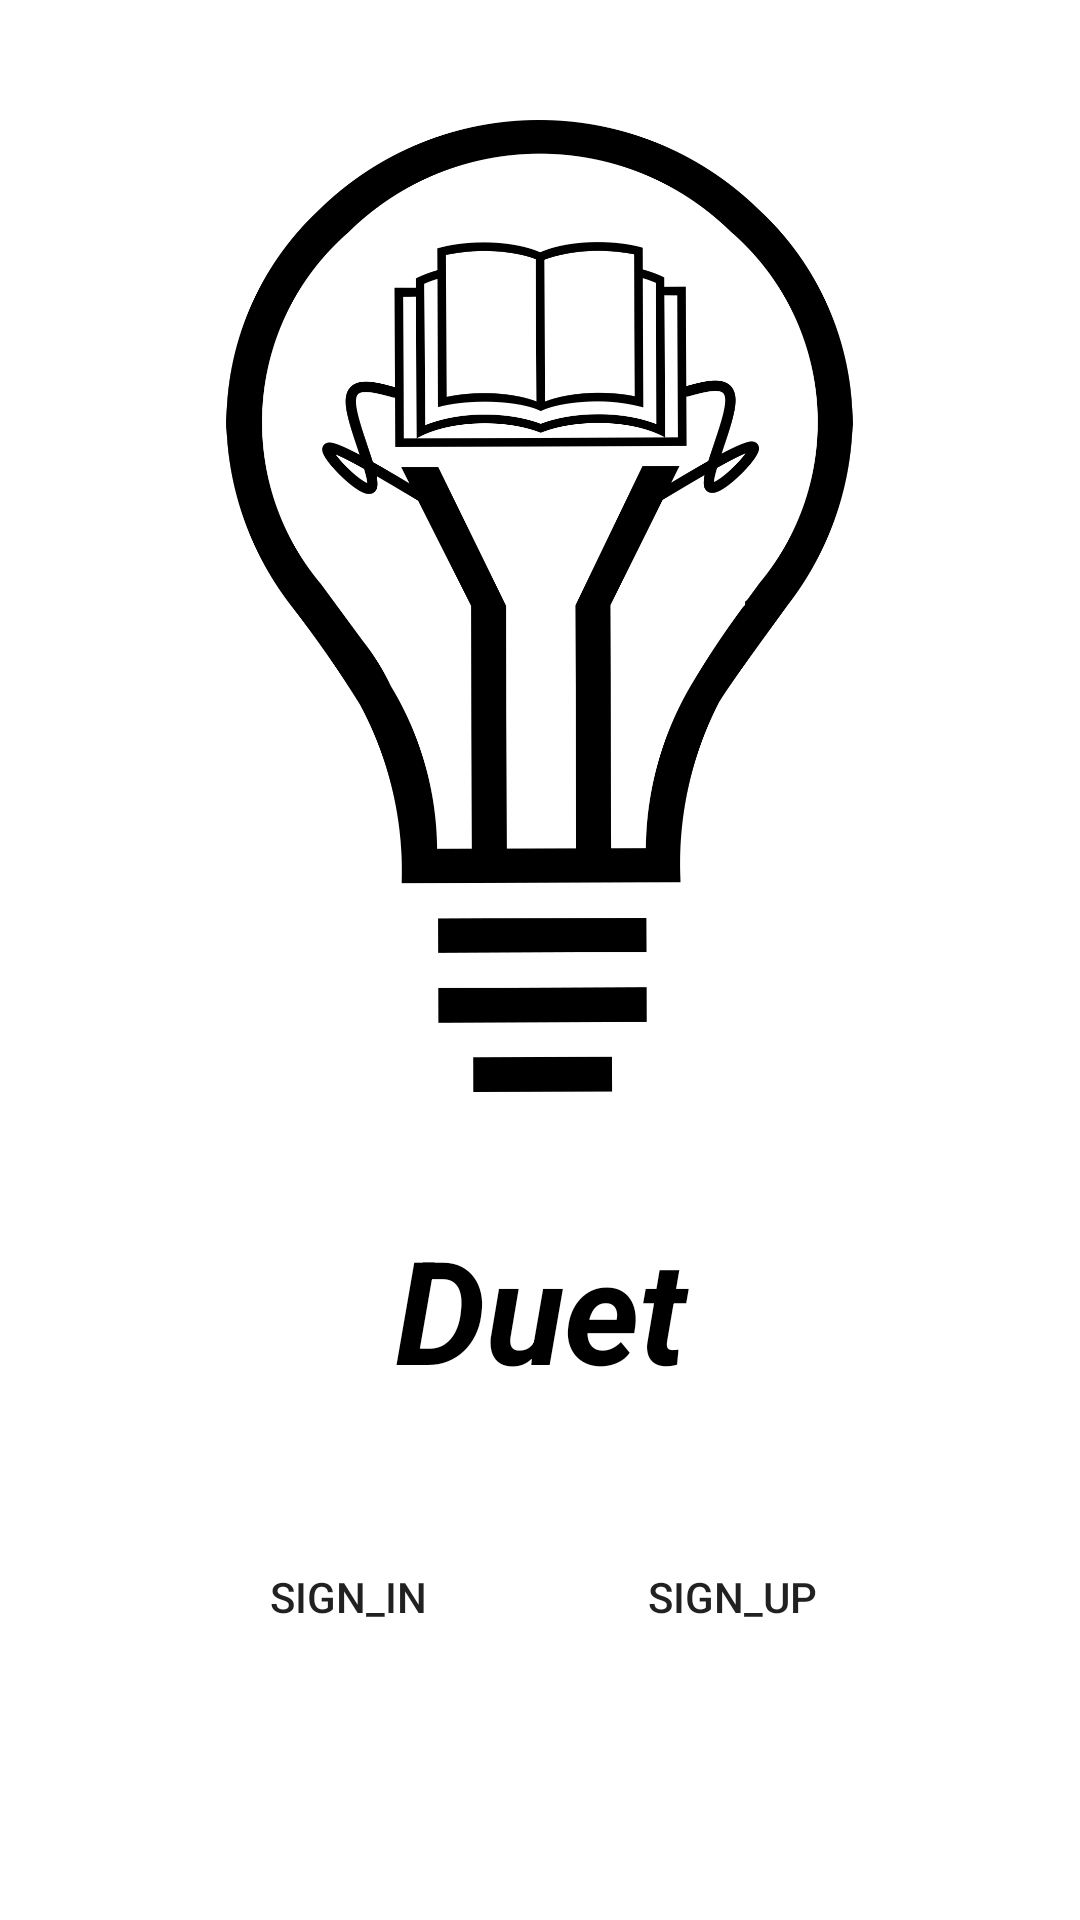

This screen was rendered from an Android layout file. Write that file and the resources it references.
<!-- AndroidManifest.xml: application theme Theme.DUET -->
<!-- res/layout/activity_main.xml -->
<?xml version="1.0" encoding="utf-8"?>
<LinearLayout xmlns:android="http://schemas.android.com/apk/res/android"
    xmlns:app="http://schemas.android.com/apk/res-auto"
    xmlns:tools="http://schemas.android.com/tools"
    android:layout_width="match_parent"
    android:layout_height="match_parent"
    android:orientation="vertical"
    >
    <ImageView
        android:layout_width="289dp"
        android:layout_height="324dp"
        android:layout_gravity="center"
        android:src="@drawable/logo"
        android:layout_margin="40dp"/>
    <TextView
        android:layout_width="match_parent"
        android:layout_height="wrap_content"
        android:gravity="center_horizontal"
        android:text="Duet"
        android:textColor="#000000"
        android:textSize="48sp"
        android:textStyle="bold|italic" />
    <LinearLayout
        android:layout_width="match_parent"
        android:layout_height="wrap_content"
        android:orientation="horizontal"
        android:layout_marginTop="40dp"
        android:gravity="center">

        <Button
            android:id="@+id/btn_sign_in"
            android:layout_width="wrap_content"
            android:layout_height="wrap_content"
            android:layout_marginRight="20dp"
            android:background="@drawable/button_radius"
            android:text="sign_in"/>

        <Button
            android:id="@+id/btn_sign_up"
            android:layout_width="wrap_content"
            android:layout_height="wrap_content"
            android:layout_marginLeft="20dp"
            android:background="@drawable/button_radius"
            android:text="sign_up"/>
    </LinearLayout>
    <Button
        android:id="@+id/btn_offline"
        android:layout_width="wrap_content"
        android:layout_height="wrap_content"
        android:layout_gravity="center"
        android:text="offline mode"
        android:visibility="invisible"/>


</LinearLayout>
<!-- resources referenced by this layout -->
<resources>
  <!-- drawable button_radius (drawable) -->
  <?xml version="1.0" encoding="utf-8"?>
  <shape xmlns:android="http://schemas.android.com/apk/res/android"
      android:shape="rectangle">
      <corners
          android:bottomLeftRadius="100dp"
          android:bottomRightRadius="100dp"
          android:topLeftRadius="100dp"
          android:topRightRadius="100dp"></corners>
  </shape>
  <!-- drawable logo: png bitmap (drawable, 76089 bytes) -->
  <style name="Theme.DUET" parent="Theme.MaterialComponents.DayNight.DarkActionBar">
          
          <item name="colorPrimary">@color/splash</item>
          <item name="colorPrimaryVariant">@color/purple_700</item>
          <item name="colorOnPrimary">@color/white</item>
          
          <item name="colorSecondary">@color/teal_200</item>
          <item name="colorSecondaryVariant">@color/teal_700</item>
          <item name="colorOnSecondary">@color/black</item>
          
          <item name="android:statusBarColor" tools:targetApi="l">?attr/colorPrimaryVariant</item>
          
          <item name="windowActionBar">false</item>
          <item name="windowNoTitle">true</item>
      </style>
  <color name="splash">#04ADA1</color>
  <color name="purple_700">#FF3700B3</color>
  <color name="white">#FFFFFFFF</color>
  <color name="teal_200">#FF03DAC5</color>
  <color name="teal_700">#FF018786</color>
  <color name="black">#FF000000</color>
</resources>
